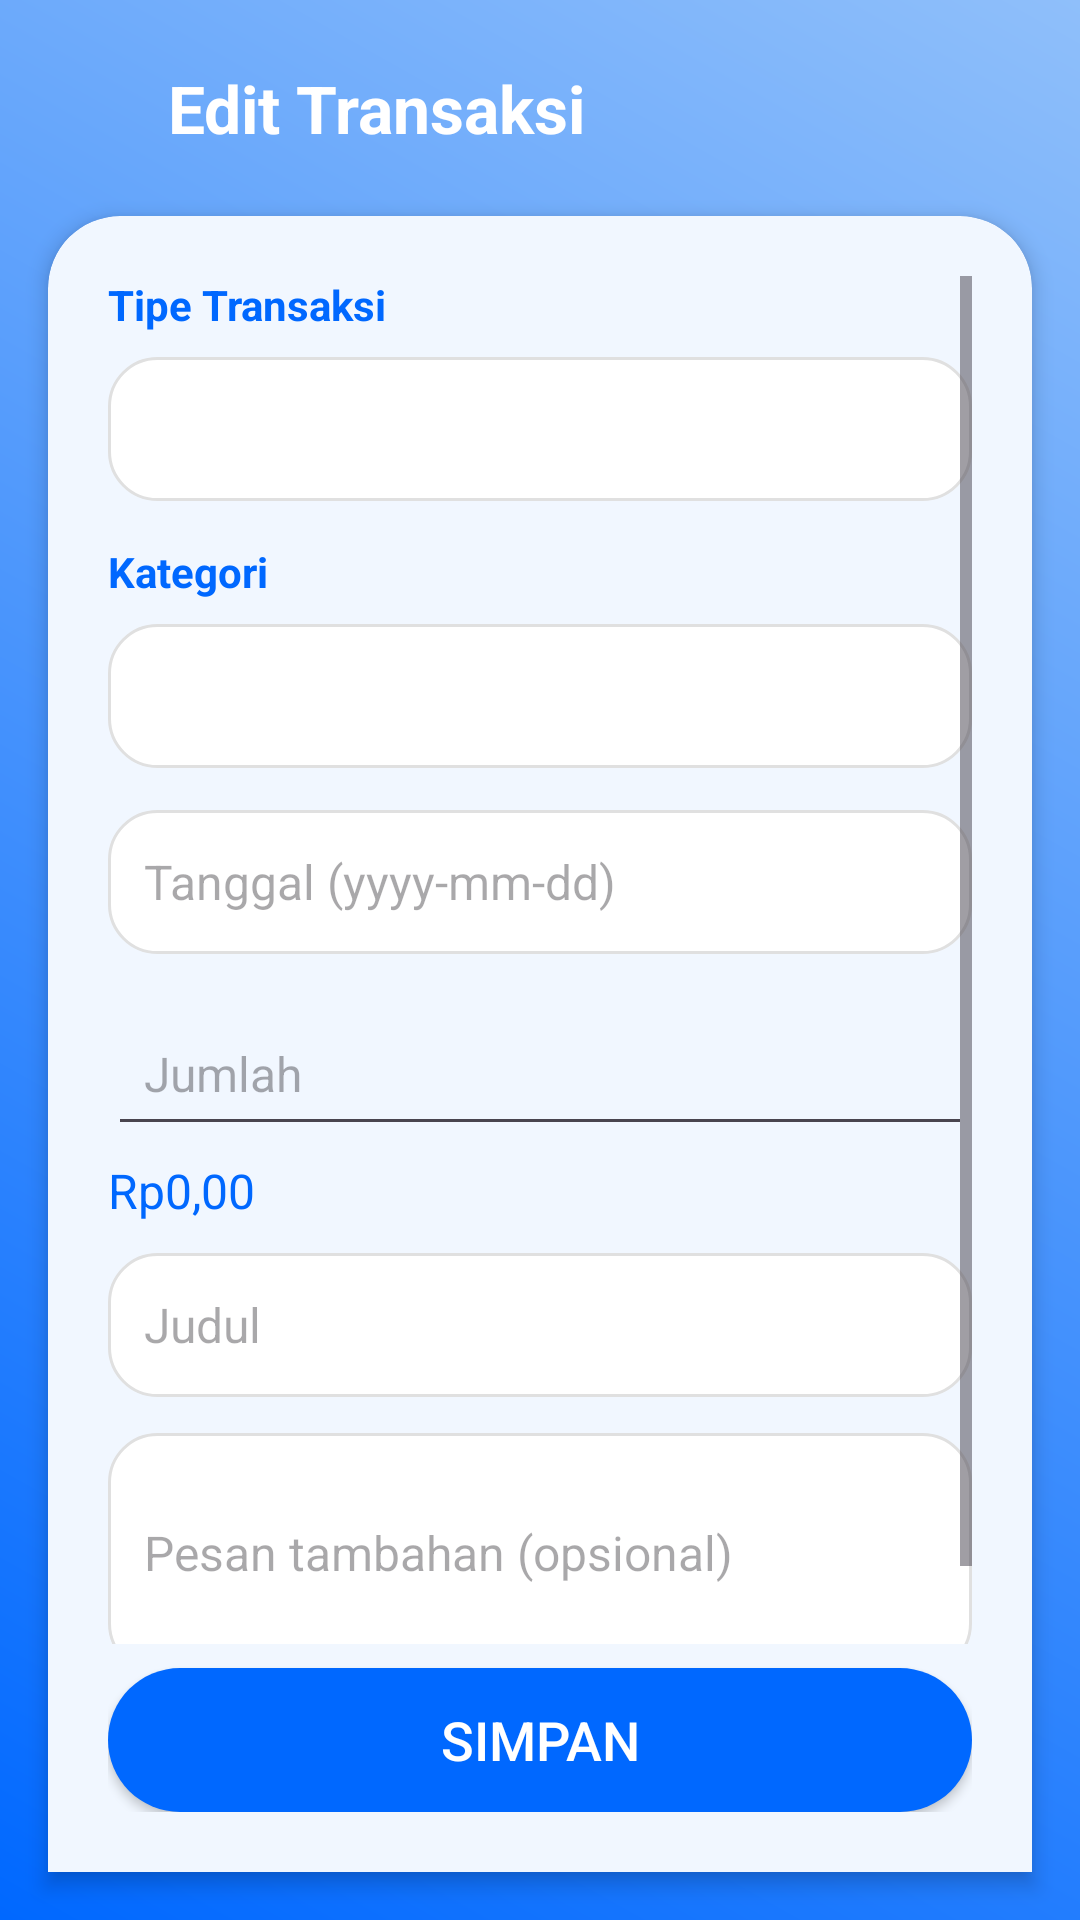

The Android layout XML behind this screen, and the referenced resources:
<!-- AndroidManifest.xml: application theme Theme.BudgetIn -->
<!-- res/layout/fragment_edit_transaction.xml -->
<?xml version="1.0" encoding="utf-8"?>
<LinearLayout xmlns:android="http://schemas.android.com/apk/res/android"
    android:layout_width="match_parent"
    android:layout_height="match_parent"
    android:orientation="vertical"
    android:background="@drawable/bg_gradient"
    android:padding="0dp">

    <LinearLayout
        android:layout_width="match_parent"
        android:layout_height="wrap_content"
        android:orientation="horizontal"
        android:gravity="center_vertical"
        android:layout_marginTop="16dp"
        android:layout_marginBottom="0dp">

        <ImageButton
            android:id="@+id/btn_back"
            android:layout_width="40dp"
            android:layout_height="40dp"
            android:background="@android:color/transparent"
            android:src="@drawable/ic_arrow_back"
            android:contentDescription="Kembali"
            android:layout_marginStart="8dp" />

        <TextView
            android:id="@+id/tvEditTransactionTitle"
            android:layout_width="wrap_content"
            android:layout_height="wrap_content"
            android:text="Edit Transaksi"
            android:textSize="22sp"
            android:textStyle="bold"
            android:textColor="@android:color/white"
            android:layout_marginStart="8dp"
            android:layout_gravity="center_vertical"/>
    </LinearLayout>

    <LinearLayout
        android:layout_width="match_parent"
        android:layout_height="0dp"
        android:layout_weight="1"
        android:orientation="vertical"
        android:background="@drawable/bg_curved"
        android:padding="20dp"
        android:elevation="4dp"
        android:clipToOutline="true"
        android:layout_margin="16dp"
        android:gravity="center_horizontal">

        <ScrollView
            android:layout_width="match_parent"
            android:layout_height="0dp"
            android:layout_weight="1"
            android:fillViewport="true">

            <LinearLayout
                android:layout_width="match_parent"
                android:layout_height="wrap_content"
                android:orientation="vertical">

                
                <TextView
                    android:layout_width="wrap_content"
                    android:layout_height="wrap_content"
                    android:text="Tipe Transaksi"
                    android:textStyle="bold"
                    android:textColor="#0068FF"
                    android:layout_marginBottom="8dp"/>

                <Spinner
                    android:id="@+id/spinner_type"
                    android:layout_width="match_parent"
                    android:layout_height="48dp"
                    android:background="@drawable/bg_input"
                    android:layout_marginBottom="14dp"/>

                
                <TextView
                    android:layout_width="wrap_content"
                    android:layout_height="wrap_content"
                    android:text="Kategori"
                    android:textStyle="bold"
                    android:textColor="#0068FF"
                    android:layout_marginBottom="8dp"/>

                <Spinner
                    android:id="@+id/spinner_category"
                    android:layout_width="match_parent"
                    android:layout_height="48dp"
                    android:background="@drawable/bg_input"
                    android:layout_marginBottom="14dp"/>

                
                <EditText
                    android:id="@+id/et_date"
                    android:layout_width="match_parent"
                    android:layout_height="48dp"
                    android:hint="Tanggal (yyyy-mm-dd)"
                    android:background="@drawable/bg_input"
                    android:padding="12dp"
                    android:textSize="16sp"
                    android:layout_marginBottom="12dp"/>

                
                <EditText
                    android:id="@+id/et_amount"
                    android:layout_width="match_parent"
                    android:layout_height="48dp"
                    android:hint="Jumlah"
                    android:inputType="number"
                    android:textSize="16sp"
                    android:padding="12dp"
                    android:layout_marginTop="4dp" />

                <TextView
                    android:id="@+id/tv_amount_preview"
                    android:layout_width="match_parent"
                    android:layout_height="wrap_content"
                    android:text="Rp0,00"
                    android:textSize="16sp"
                    android:textColor="#0068FF"
                    android:layout_marginTop="4dp"
                    android:layout_marginBottom="10dp"/>

                
                <EditText
                    android:id="@+id/et_title"
                    android:layout_width="match_parent"
                    android:layout_height="48dp"
                    android:hint="Judul"
                    android:background="@drawable/bg_input"
                    android:padding="12dp"
                    android:textSize="16sp"
                    android:layout_marginBottom="12dp"/>

                
                <EditText
                    android:id="@+id/et_message"
                    android:layout_width="match_parent"
                    android:layout_height="80dp"
                    android:hint="Pesan tambahan (opsional)"
                    android:background="@drawable/bg_input"
                    android:padding="12dp"
                    android:textSize="16sp"
                    android:layout_marginBottom="18dp"/>
            </LinearLayout>
        </ScrollView>

        
        <Button
            android:id="@+id/btn_save"
            android:layout_width="match_parent"
            android:layout_height="48dp"
            android:text="Simpan"
            android:textColor="@android:color/white"
            android:textSize="18sp"
            android:background="@drawable/bg_button_rounded"
            android:layout_marginTop="8dp"/>
    </LinearLayout>

</LinearLayout>
<!-- resources referenced by this layout -->
<resources>
  <!-- drawable bg_button_rounded (drawable) -->
  <shape xmlns:android="http://schemas.android.com/apk/res/android">
      <solid android:color="#0068FF"/>
      <corners android:radius="24dp"/>
  </shape>
  <!-- drawable bg_curved (drawable) -->
  <?xml version="1.0" encoding="utf-8"?>
  <shape xmlns:android="http://schemas.android.com/apk/res/android"
      android:shape="rectangle">
  
      <solid android:color="#F1F7FF" />
  
      <corners
          android:topLeftRadius="24dp"
          android:topRightRadius="24dp"
          android:bottomLeftRadius="0dp"
          android:bottomRightRadius="0dp" />
  
  </shape>
  <!-- drawable bg_gradient (drawable) -->
  <?xml version="1.0" encoding="utf-8"?>
  <layer-list xmlns:android="http://schemas.android.com/apk/res/android">
      <item>
          <shape android:shape="rectangle">
              <gradient
                  android:angle="45"
                  android:startColor="#0068FF"
                  android:endColor="#8FBFFA"
                  android:type="linear" />
  
              <corners
                  android:radius="0dp"/>
          </shape>
      </item>
  </layer-list>
  <!-- drawable bg_input (drawable) -->
  <?xml version="1.0" encoding="utf-8"?>
  <shape xmlns:android="http://schemas.android.com/apk/res/android">
      <solid android:color="#FFF"/>
      <corners android:radius="16dp"/>
      <stroke android:width="1dp" android:color="#E0E0E0"/>
  </shape>
  <style name="Theme.BudgetIn" parent="Base.Theme.BudgetIn" />
  <style name="Base.Theme.BudgetIn" parent="Theme.Material3.DayNight.NoActionBar">
          
          
          <item name="colorPrimary">@color/background</item>
          <item name="colorPrimaryVariant">@color/background</item>
          <item name="colorOnPrimary">@color/background</item>
          <item name="android:statusBarColor">?attr/colorPrimaryVariant</item>
      </style>
  <color name="background">#0068FF</color>
</resources>
